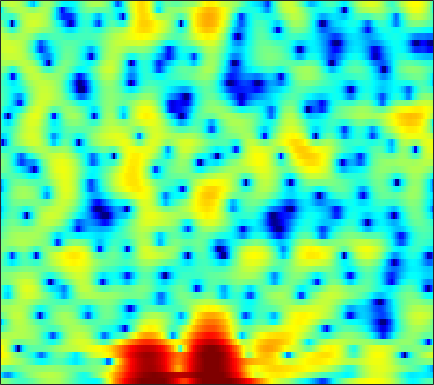

Values plotted in this chart, from the file beside it:
0.66508, 0.31554, -0.17653, -0.69626, -1.0948, -1.602, -2.0622, -2.3689, -2.702, -2.91, -2.9295, -2.8124, -2.5126, -2.0199, -1.5824, -0.97136, -0.36402, 0.07677, 0.60569, 1.0468, 1.4057, 1.6106, 1.7984, 1.8732
-6.559, -8.32, -10.42, -11.08, -10.27, -8.445, -6.622, -5.428, -4.067, -2.943, -1.997, -1.383, -0.6648, -0.0337, 0.3882, 0.8885, 1.317, 1.603, 1.919, 2.167, 2.349, 2.441, 2.501, 2.483
-0.5349, -1.064, -1.571, -1.808, -1.809, -1.626, -1.315, -1.053, -0.6974, -0.374, -0.1036, 0.06248, 0.2326, 0.3659, 0.4413, 0.5171, 0.5711, 0.6035, 0.6436, 0.6755, 0.7033, 0.7268, 0.7463, 0.7401
4.745, 4.386, 3.904, 3.43, 3.068, 2.598, 2.131, 1.773, 1.286, 0.7761, 0.2078, -0.2605, -0.9544, -1.739, -2.392, -3.333, -4.29, -4.914, -5.484, -5.581, -5.189, -4.684, -3.926, -3.224
6.445, 5.842, 4.954, 3.968, 3.183, 2.111, 1.079, 0.3618, -0.4598, -1.103, -1.636, -2.007, -2.571, -3.335, -4.119, -5.547, -7.532, -9.428, -11.99, -12.32, -9.784, -7.631, -5.286, -3.557
5.925, 5.101, 3.716, 1.914, 0.2035, -2.804, -7.351, -13.22, -26.95, -11.3, -6.686, -4.77, -3.177, -2.26, -1.879, -1.649, -1.61, -1.632, -1.658, -1.604, -1.444, -1.241, -0.869, -0.4305
4.186, 3.828, 3.215, 2.462, 1.831, 0.9598, 0.155, -0.3141, -0.6577, -0.6791, -0.4735, -0.2649, -0.01396, 0.1309, 0.1455, 0.01947, -0.2704, -0.593, -1.163, -1.877, -2.725, -3.43, -4.327, -4.944
1.469, 1.669, 1.877, 2.018, 2.085, 2.129, 2.145, 2.142, 2.114, 2.067, 1.985, 1.89, 1.713, 1.445, 1.18, 0.7128, 0.09746, -0.4823, -1.463, -2.703, -4.33, -5.897, -8.628, -12.11
-3.369, -2.492, -1.334, -0.3061, 0.344, 1.055, 1.575, 1.848, 2.079, 2.164, 2.107, 1.99, 1.735, 1.372, 1.05, 0.5567, 0.02068, -0.3984, -0.9709, -1.531, -2.042, -2.372, -2.691, -2.818
-8.971, -5.914, -3.119, -1.154, -0.05609, 1.031, 1.778, 2.141, 2.392, 2.41, 2.2, 1.906, 1.345, 0.6076, -0.03974, -0.9761, -1.882, -2.453, -2.934, -3.03, -2.765, -2.406, -1.822, -1.202
-1.142, -0.5342, 0.3399, 1.164, 1.706, 2.287, 2.671, 2.834, 2.866, 2.67, 2.219, 1.694, 0.7043, -0.6832, -2.067, -4.542, -8.199, -12.4, -20.31, -13.57, -8.296, -5.834, -3.559, -1.948
1.129, 1.199, 1.369, 1.59, 1.771, 2.001, 2.183, 2.27, 2.276, 2.135, 1.82, 1.444, 0.7509, -0.1747, -1.021, -2.313, -3.671, -4.537, -5.192, -5.077, -4.379, -3.701, -2.813, -2.043
0.2358, -0.03674, -0.2466, -0.2292, -0.0579, 0.3436, 0.8468, 1.231, 1.674, 1.983, 2.13, 2.128, 1.98, 1.673, 1.367, 0.879, 0.3507, -0.03566, -0.4957, -0.8798, -1.184, -1.375, -1.606, -1.83
-2.696, -4.382, -6.822, -7.755, -6.446, -3.749, -1.357, 0.06262, 1.52, 2.551, 3.229, 3.542, 3.731, 3.688, 3.529, 3.167, 2.652, 2.18, 1.471, 0.6877, -0.1436, -0.7922, -1.669, -2.6
-2.421, -3.846, -5.795, -6.433, -5.343, -2.937, -0.6824, 0.6947, 2.126, 3.165, 3.856, 4.173, 4.347, 4.259, 4.022, 3.487, 2.703, 1.941, 0.6858, -0.8316, -2.555, -3.892, -5.497, -6.597
-0.2624, -0.2918, -0.2623, -0.06444, 0.2264, 0.7728, 1.418, 1.908, 2.51, 2.986, 3.31, 3.435, 3.43, 3.212, 2.894, 2.241, 1.299, 0.3681, -1.261, -3.474, -6.608, -10.03, -18.24, -22.22
-0.4407, -0.2175, 0.02684, 0.2581, 0.4413, 0.7042, 0.9919, 1.21, 1.494, 1.729, 1.881, 1.926, 1.885, 1.706, 1.483, 1.053, 0.4595, -0.08718, -0.9523, -1.954, -3.018, -3.756, -4.447, -4.551
-1.436, -1.406, -1.453, -1.526, -1.554, -1.513, -1.349, -1.151, -0.8452, -0.5313, -0.2946, -0.188, -0.1465, -0.215, -0.3078, -0.4651, -0.6291, -0.7287, -0.8182, -0.8417, -0.7969, -0.6985, -0.4724, -0.1371
-2.089, -2.65, -3.708, -5.043, -6.061, -6.828, -6.388, -5.465, -4.132, -3.062, -2.387, -2.155, -2.187, -2.531, -2.923, -3.399, -3.544, -3.324, -2.626, -1.67, -0.6754, 0.03187, 0.8844, 1.652
-1.149, -1.989, -3.767, -6.66, -9.991, -15.54, -11.78, -7.972, -4.737, -2.918, -2.071, -1.973, -2.561, -4.08, -6.095, -10.77, -19.45, -14.21, -7.297, -3.547, -1.157, 0.1026, 1.348, 2.25
0.2553, 0.1619, -0.1671, -0.6086, -0.9309, -1.104, -0.8855, -0.5232, 0.04835, 0.5077, 0.6926, 0.5969, 0.126, -0.7253, -1.538, -2.678, -3.269, -3.084, -2.169, -1.058, -0.1693, 0.2647, 0.5395, 0.5027
-0.4598, 0.03465, 0.5322, 0.887, 1.095, 1.34, 1.562, 1.722, 1.903, 2.02, 2.047, 2.004, 1.858, 1.626, 1.437, 1.16, 0.9163, 0.7747, 0.5956, 0.3343, -0.1271, -0.6876, -1.867, -3.75
-1.685, -0.9944, -0.2342, 0.355, 0.7165, 1.088, 1.356, 1.507, 1.651, 1.73, 1.766, 1.775, 1.767, 1.744, 1.704, 1.656, 1.558, 1.443, 1.198, 0.8004, 0.2014, -0.4272, -1.555, -3.035
-2.523, -1.843, -1.077, -0.4593, -0.1031, 0.2298, 0.4148, 0.4598, 0.4265, 0.3408, 0.2583, 0.2326, 0.2911, 0.4717, 0.6678, 0.9727, 1.274, 1.449, 1.585, 1.583, 1.416, 1.181, 0.7338, 0.1578
-3.829, -3.022, -2.095, -1.378, -1.018, -0.7814, -0.8421, -1.094, -1.705, -2.563, -3.499, -4.032, -4.127, -3.353, -2.405, -1.074, 0.1329, 0.8898, 1.68, 2.232, 2.565, 2.687, 2.701, 2.559
-6.639, -5.22, -3.713, -2.65, -2.14, -1.829, -1.992, -2.448, -3.62, -5.722, -9.445, -14.78, -27.2, -11.23, -6.991, -3.506, -1.238, 0.0003549, 1.227, 2.102, 2.717, 3.038, 3.32, 3.445
-8.231, -6.493, -4.713, -3.432, -2.735, -2.157, -1.962, -2.063, -2.506, -3.232, -4.09, -4.596, -4.71, -4.023, -3.177, -1.976, -0.8865, -0.2004, 0.5363, 1.107, 1.565, 1.866, 2.223, 2.547
-6.383, -5.325, -4.004, -2.857, -2.134, -1.373, -0.8309, -0.5737, -0.3917, -0.3445, -0.3691, -0.3988, -0.4057, -0.3754, -0.3372, -0.3053, -0.3512, -0.4596, -0.6935, -0.9615, -1.117, -1.043, -0.6191, 0.1231
-5.865, -4.957, -3.64, -2.363, -1.499, -0.5298, 0.2367, 0.6818, 1.114, 1.367, 1.48, 1.483, 1.386, 1.147, 0.88, 0.3583, -0.4413, -1.295, -2.892, -5.232, -8.482, -10.61, -8.737, -4.768
-10.72, -8.137, -5.404, -3.338, -2.141, -0.8994, -0.0006356, 0.4951, 0.9547, 1.213, 1.297, 1.268, 1.106, 0.8294, 0.5176, -0.03496, -0.7987, -1.548, -2.861, -4.578, -6.475, -7.291, -6.215, -3.602
-9.121, -7.25, -5.116, -3.497, -2.593, -1.682, -1.081, -0.8028, -0.6225, -0.5988, -0.713, -0.8717, -1.146, -1.439, -1.662, -1.918, -2.084, -2.149, -2.162, -2.068, -1.795, -1.428, -0.666, 0.2958
-2.957, -2.797, -2.501, -2.236, -2.097, -2.054, -2.161, -2.335, -2.686, -3.159, -3.729, -4.227, -4.951, -5.718, -6.148, -6.344, -5.893, -5.17, -3.906, -2.556, -1.255, -0.3366, 0.7821, 1.796
-0.3837, -0.6654, -1.084, -1.609, -2.077, -2.875, -3.831, -4.619, -5.688, -6.717, -7.655, -8.392, -9.695, -11.91, -14.67, -20.91, -16.91, -11.69, -7.072, -3.905, -1.572, -0.1865, 1.29, 2.466
0.1971, -0.2217, -0.9273, -1.84, -2.739, -4.252, -6.329, -8.322, -11.65, -14.52, -14.12, -12.69, -11.27, -10.68, -10.65, -10.33, -8.857, -7.102, -4.545, -2.285, -0.4379, 0.6997, 1.947, 2.902
-0.5874, -0.9444, -1.49, -2.169, -2.832, -4.029, -5.735, -7.48, -10.37, -12.86, -11.83, -9.766, -7.318, -5.533, -4.504, -3.298, -2.211, -1.42, -0.3946, 0.5447, 1.345, 1.842, 2.379, 2.798
-3.641, -3.95, -3.852, -3.427, -3.051, -2.729, -2.588, -2.61, -2.635, -2.471, -2.032, -1.539, -0.7528, 0.02045, 0.5869, 1.199, 1.666, 1.928, 2.107, 2.093, 1.895, 1.639, 1.2, 0.7975
-14.82, -19.14, -11.54, -6.814, -4.601, -2.543, -1.119, -0.2852, 0.5848, 1.315, 1.943, 2.372, 2.862, 3.273, 3.479, 3.61, 3.55, 3.345, 2.821, 1.952, 0.6545, -0.6613, -2.974, -5.954
-7.139, -7.596, -6.809, -5.184, -3.91, -2.31, -0.9383, -0.03447, 1.014, 1.883, 2.603, 3.048, 3.507, 3.797, 3.874, 3.806, 3.491, 3.063, 2.233, 1.047, -0.5778, -2.148, -4.774, -8.119
-3.558, -4.006, -4.243, -4, -3.543, -2.664, -1.599, -0.78, 0.3001, 1.278, 2.119, 2.635, 3.166, 3.476, 3.58, 3.501, 3.163, 2.742, 1.934, 0.8631, -0.43, -1.499, -2.946, -4.191
-3.724, -5.041, -6.559, -7.162, -6.684, -5.215, -3.437, -2.151, -0.6106, 0.714, 1.831, 2.52, 3.239, 3.731, 3.945, 3.987, 3.752, 3.387, 2.611, 1.505, 0.07239, -1.223, -3.167, -5.078
-4.424, -7.277, -13.42, -25.85, -15.44, -9.022, -5.556, -3.742, -1.858, -0.3141, 1.005, 1.884, 2.897, 3.709, 4.139, 4.474, 4.499, 4.285, 3.671, 2.622, 1.042, -0.5869, -3.658, -8.63
-2.504, -3.816, -5.441, -6.543, -6.827, -6.705, -6.29, -5.925, -5.255, -4.184, -2.716, -1.463, 0.1761, 1.59, 2.455, 3.304, 3.791, 3.914, 3.771, 3.267, 2.411, 1.577, 0.2582, -1.06
-1.675, -2.413, -3.455, -4.581, -5.517, -6.985, -9.055, -11.3, -15.75, -16.35, -10.39, -6.88, -3.484, -1.048, 0.3353, 1.707, 2.635, 3.091, 3.405, 3.438, 3.24, 2.97, 2.523, 2.035
-1.914, -2.398, -3.203, -4.151, -4.98, -6.272, -7.826, -9.097, -10.49, -10.23, -8.068, -6.042, -3.543, -1.491, -0.2439, 1.086, 2.066, 2.603, 3.078, 3.321, 3.368, 3.288, 3.066, 2.729
-2.477, -2.832, -3.441, -4.125, -4.627, -5.213, -5.58, -5.655, -5.437, -4.811, -3.806, -2.901, -1.635, -0.4254, 0.3979, 1.325, 2.057, 2.467, 2.848, 3.051, 3.091, 3.033, 2.831, 2.506
-2.735, -3.232, -4.121, -5.206, -5.998, -6.685, -6.608, -6.044, -4.853, -3.504, -2.168, -1.246, -0.1487, 0.7882, 1.368, 1.975, 2.402, 2.611, 2.763, 2.786, 2.703, 2.587, 2.367, 2.068
-1.846, -2.558, -4.136, -6.758, -9.906, -17.52, -15.91, -10.1, -5.576, -2.721, -0.7577, 0.3288, 1.405, 2.135, 2.486, 2.741, 2.767, 2.669, 2.409, 2.063, 1.704, 1.456, 1.218, 1.068
0.2468, -0.05551, -0.886, -2.134, -3.209, -4.263, -4.005, -2.96, -1.197, 0.38, 1.569, 2.217, 2.765, 2.969, 2.925, 2.605, 2.007, 1.378, 0.3184, -0.9345, -2.205, -2.951, -3.309, -2.824
1.544, 1.754, 1.817, 1.732, 1.645, 1.592, 1.674, 1.838, 2.142, 2.425, 2.578, 2.58, 2.375, 1.901, 1.364, 0.387, -0.8868, -2.086, -4.064, -6.772, -10.9, -16.38, -23.35, -12.32
2.237, 2.586, 2.901, 3.071, 3.132, 3.161, 3.131, 3.074, 2.926, 2.669, 2.261, 1.825, 1.024, -0.05037, -1.045, -2.625, -4.431, -5.859, -7.71, -9.367, -10.7, -11.3, -11.02, -9.419
2.962, 3.213, 3.44, 3.561, 3.59, 3.554, 3.444, 3.296, 2.993, 2.542, 1.902, 1.254, 0.1285, -1.366, -2.789, -5.204, -8.352, -11.25, -15.03, -15.16, -12.65, -10.82, -8.826, -7.146
3.3, 3.357, 3.359, 3.314, 3.259, 3.157, 3.03, 2.907, 2.685, 2.345, 1.826, 1.295, 0.3355, -0.9725, -2.239, -4.393, -7.222, -9.805, -13.01, -12.9, -10.34, -8.526, -6.626, -5.202
2.848, 2.597, 2.214, 1.827, 1.588, 1.407, 1.393, 1.486, 1.67, 1.815, 1.833, 1.728, 1.385, 0.8005, 0.2121, -0.7145, -1.739, -2.448, -3.189, -3.522, -3.474, -3.269, -2.933, -2.631
1.517, 0.7804, -0.4231, -1.847, -2.879, -3.617, -3.099, -2.097, -0.6071, 0.6775, 1.629, 2.102, 2.467, 2.561, 2.49, 2.244, 1.9, 1.6, 1.197, 0.8043, 0.4267, 0.135, -0.2987, -0.82
-0.5605, -1.48, -3.247, -6.193, -10.05, -23.09, -12.01, -6.669, -2.652, -0.1959, 1.405, 2.216, 2.94, 3.357, 3.516, 3.555, 3.455, 3.292, 2.986, 2.552, 1.975, 1.427, 0.525, -0.6043
-3.539, -3.174, -2.979, -3.159, -3.392, -3.388, -2.607, -1.648, -0.2724, 0.9297, 1.811, 2.293, 2.714, 2.947, 3.041, 3.112, 3.107, 3.064, 2.896, 2.564, 1.999, 1.378, 0.2314, -1.356
-5.936, -3.26, -1.17, 0.02404, 0.6081, 1.15, 1.574, 1.828, 2.074, 2.173, 2.071, 1.877, 1.47, 1.007, 0.7409, 0.6624, 0.9142, 1.245, 1.664, 1.894, 1.799, 1.462, 0.595, -0.8202
0.8118, 1.322, 1.994, 2.492, 2.73, 2.88, 2.82, 2.659, 2.278, 1.634, 0.6794, -0.3592, -2.266, -4.951, -7.31, -8.591, -5.855, -3.546, -1.188, 0.3174, 1.135, 1.365, 1.209, 0.5833
